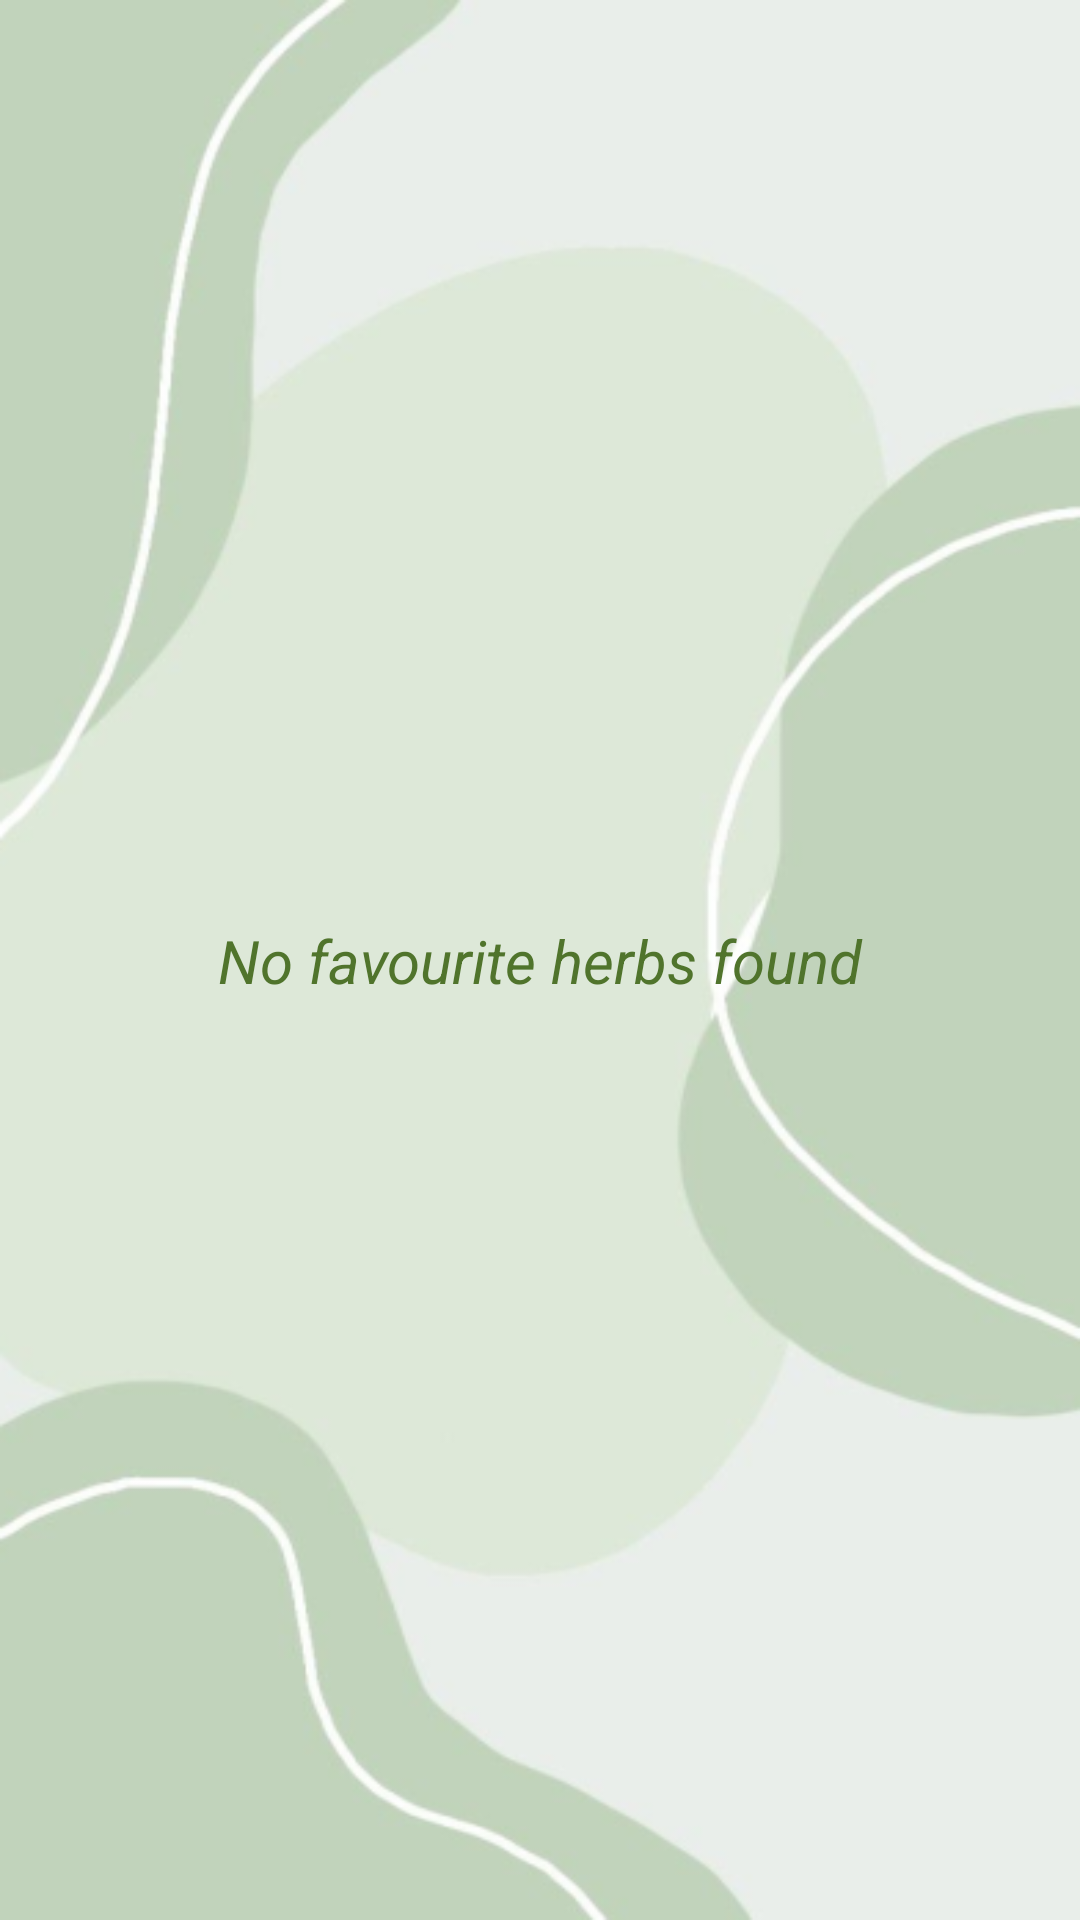

Write the Android layout XML for this screen, with the resource values it uses.
<!-- AndroidManifest.xml: application theme Theme.Pinellia -->
<!-- res/layout/fragment_favourites.xml -->
<?xml version="1.0" encoding="utf-8"?>
<androidx.constraintlayout.widget.ConstraintLayout xmlns:android="http://schemas.android.com/apk/res/android"
    xmlns:app="http://schemas.android.com/apk/res-auto"
    xmlns:tools="http://schemas.android.com/tools"
    android:layout_width="match_parent"
    android:layout_height="match_parent"
    tools:context=".ui.favourites.FavouritesFragment"
    android:background="@drawable/bg_green_pattern">

    <androidx.recyclerview.widget.RecyclerView
        android:id="@+id/recyclerViewFavourites"
        android:layout_width="match_parent"
        android:layout_height="match_parent"
        android:layout_marginHorizontal="12dp"
        android:paddingTop="12dp" />

    <TextView
        android:id="@+id/textViewNoFavourites"
        android:layout_width="wrap_content"
        android:layout_height="wrap_content"
        android:text="No favourite herbs found"
        android:textSize="20sp"
        android:textStyle="italic"
        android:textColor="@color/green_dark"
        app:layout_constraintBottom_toBottomOf="parent"
        app:layout_constraintEnd_toEndOf="parent"
        app:layout_constraintStart_toStartOf="parent"
        app:layout_constraintTop_toTopOf="parent" />
</androidx.constraintlayout.widget.ConstraintLayout>
<!-- resources referenced by this layout -->
<resources>
  <color name="green_dark">#FF50742C</color>
  <!-- drawable bg_green_pattern: png bitmap (drawable, 66300 bytes) -->
  <style name="Theme.Pinellia" parent="Theme.MaterialComponents.DayNight.DarkActionBar">
          
          <item name="colorPrimary">@color/green_medium</item>
          <item name="colorPrimaryVariant">@color/green_dark</item>
          <item name="colorOnPrimary">@color/white</item>
          
          <item name="colorSecondary">@color/teal_200</item>
          <item name="colorSecondaryVariant">@color/teal_700</item>
          <item name="colorOnSecondary">@color/black</item>
          
          <item name="android:statusBarColor">?attr/colorPrimaryVariant</item>
          
      </style>
  <color name="green_medium">#FF91C54F</color>
  <color name="white">#FFFFFFFF</color>
  <color name="teal_200">#FF03DAC5</color>
  <color name="teal_700">#FF018786</color>
  <color name="black">#FF000000</color>
</resources>
